Run: headless pygame with SDL's dummy video driver; simulated clock (each Clock.tick advances the game by its frame time, no real sleeping); random seed 0; keys injected as events and as key.get_pressed() state; no mouse input.
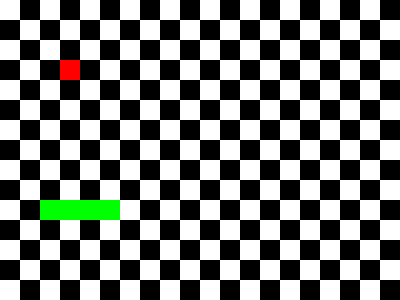
Frame 1 of 4 · flips 1–60 · no input
Frame 2 of 4 · flips 61–180 · tapped SPACE, RETURN · held RIGHT (→), D · screen unchanged from frame 1, image omitted
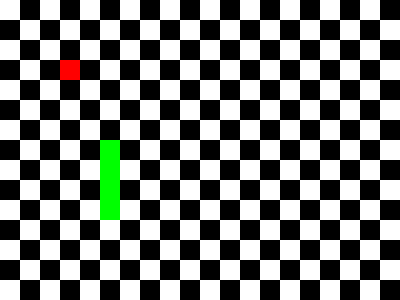
Frame 3 of 4 · flips 181–300 · held DOWN (↓), S
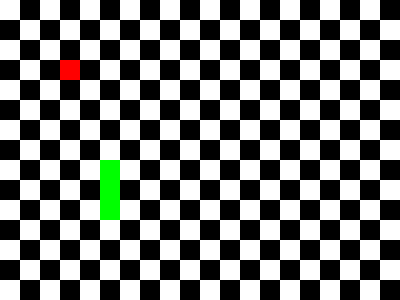
Frame 4 of 4 · flips 301–420 · held LEFT (←), A, UP (↑), W

The pygame program that drew these frames:

# importation des modules 
import pygame as pg
import argparse
import logging
import sys

#CONSTANTES 
BLACK,WIDTH,HEIGHT,FPS=(0,0,0),400,300,6
WHITE=(255,255,255)
GREEN=(0,255,0)
RED=(255,0,0)
TILE_SIZE=20
LONG_0=3
H=(0,-1)
B=(0,+1)
D=(1,0)
G=(-1,0)
dict_direct={"h":H,"b":B,"d":D,"g":G}

#définiton des arguments de la fonction 
parser = argparse.ArgumentParser(description='Some description.')
parser.add_argument('--bg-color-1', default=WHITE,help="first color of the background checkerboard")
parser.add_argument('--bg-color-2', default=BLACK,help="second color of the background checkerboard")
parser.add_argument('-height', type=int, default=HEIGHT, help="height of the window")
parser.add_argument('-width', type=int, default=WIDTH, help="height of the window")
parser.add_argument('--fps', type=int, default=FPS, help="number of frames per second")
parser.add_argument('--fruit-color', default=RED,help="color of the fruit")
parser.add_argument('--snake-color', default=GREEN,help="color of the snake")
parser.add_argument('--snake-length',type=int, default=LONG_0,  help="length of the snake")
parser.add_argument('--tile-size', type=int, default=TILE_SIZE, help="size of a tail size")
parser.add_argument('--gameover-on-exit', help='A flag.', action='store_true') # on choisit le "mode de jeu"
parser.add_argument('-g', help ='log level', action="store_false")
args = parser.parse_args()
print(args)

# Définition du "root logger" en fonction des arguments donnés au parser 
logger = logging.getLogger(__name__)
root = logging.getLogger()
handler = logging.StreamHandler(sys.stderr)
fmt = logging.Formatter('%(asctime)s %(levelname)-8s %(message)s')
handler.setFormatter(fmt)
root.addHandler(handler)
if args.g:
    logger.setLevel(logging.INFO)
else:
    logger.setLevel(logging.DEBUG)
logger.critical("Il s'est passé quelque chose de grave") # messages d'erreurs différenciés en fonction des incidents
logger.error("Quelque chose de mal a eu lieu")
logger.warning("Quelque chose s'est mal passé")


# vérification des arguments
if (args.bg_color_1 ==  args.bg_color_2) or (args.bg_color_1 ==  args.snake_color) or (args.bg_color_2 ==  args.snake_color):
    raise ValueError("Les couleurs doivent être diférentes") # on vérifie que les couleurs sont différentes

if (args.bg_color_1 ==  args.fruit_color) or (args.bg_color_2 ==  args.fruit_color) or (args.snake_color ==  args.fruit_color):
    raise ValueError("Les couleurs doivent être diférentes") # même chose mais pour la couleur du fruit 

if (args.height % args.tile_size) or (args.width % args.tile_size) or (args.width // args.tile_size < 20 ) or (args.height // args.tile_size < 12 ): 
    raise ValueError("Porblème de compatibilité des tailles ")
 
if args.snake_length < 2:
    raise ValueError("le serpent est trop court")

# intialisation de l'affichage du jeu 
pg.init()
clock=pg.time.Clock()
SCREEN= pg.display.set_mode((args.width,args.height))
sh=True
score=0

# caractéristiques du fruit 
fruit=(3,3)

# Caractéristiques du serpent 
pos=(5,10) # colonne, ligne 
long_p=LONG_0
long=args.snake_length # long est la longueur actuelle et long_p la longueur précédente
direct_p="d"
serpent=[tuple(map(lambda i,j : i-j , pos ,tuple(dict_direct[direct_p])))]
for k in range(long):
    serpent.append(tuple(map(lambda i,j : i-j , serpent[-1] ,tuple(dict_direct[direct_p]))))

# BOUCLE
logger.info("début de la boucle principale")
while sh:  
    clock.tick(args.fps)
    SCREEN.fill(args.bg_color_1)
    for k in range(0,args.width,args.tile_size):
        if int(k/20)%2:
            for j in range(0,args.height,2*args.tile_size):
                pg.draw.rect(SCREEN,args.bg_color_2,(k,j,args.tile_size,args.tile_size))
        else:
            for j in range(20,args.height,2*args.tile_size):
                pg.draw.rect(SCREEN,args.bg_color_2,(k,j,args.tile_size,args.tile_size))

# gestion de la direction  du serpent 
    direct=direct_p # sans changement de direction, le serpent continue tout droit 
    for event in pg.event.get():
        if event.type == pg.KEYDOWN:
            if event.key == pg.K_UP: # aller en haut 
                direct="h"
            elif event.key == pg.K_DOWN: # aller en bas 
                direct="b"
            elif event.key == pg.K_RIGHT: # aller à droite
                direct="d"
            elif event.key == pg.K_LEFT: # aller à gauche 
                direct="g"    
            elif event.key == pg.K_q: # presser la touche q 
                sh=False
        if event.type == pg.QUIT:
            sh=False
    
#gestion de l'affichage du fruit 
    pg.draw.rect(SCREEN,RED,(fruit[0]*args.tile_size,fruit[1]*args.tile_size,args.tile_size,args.tile_size))

#gestion de la position du serpent  
    
    pos = tuple(map(lambda i,j : i+j , pos ,tuple(dict_direct[direct])))
    direct_p=direct
    if pos in serpent[1:]: # arrêt du jeu si le serpent entre en collision avec lui-même
        logger.info("Le serpent est entré en collision avec lui-même")
        sh = False 
    serpent.insert(0,pos) # on "ajoute une nouvelle case" au serpent
    ajout_serpent=serpent.pop() # on enlève la dernière case du serpent sauf si on atteint un fruit
    if pos == fruit :
        logger.info('le serpent a mangé un fruit')
        serpent.append(ajout_serpent) # case que l'on ajoute éventuellement si le serpent s'allonge
        score+=1
        if fruit==(3,3):
            fruit=(15,10)
        else:
            fruit=(3,3)
    
        
    # gestion de la sortie de l'écran du serpent 
    if args.gameover_on_exit : 
        if pos[0] in [ 0, args.width // args.tile_size] or pos[1] in [ 0, args.height // args.tile_size ]:
            pg.quit()
    elif not ( args.gameover_on_exit): 
        if (pos[0] == 0) and (direct == "g"): 
            posc = pos
            pos = ( args.width//args.tile_size, posc[1] ) # si le serpent touche le bord de gauche, il part à droite
        if (pos[0] == args.width//args.tile_size) and (direct == "d"):
            posc= pos
            pos = (0, posc[1]) #si le serpent touche le bord de droite, il part à gauche
        if (pos[1] == args.height//args.tile_size) and (direct == "b"):
            posc = pos
            pos = (posc[0],0) # si le serpent touche le bord du bas, il part en haut 
        if (pos[1] == 0) and (direct == "h"):
            posc = pos 
            pos = (posc[0],args.height//args.tile_size )# si le serpent touche le bord du haut  , il part en haut 

    
# gestion de l'affichage du serpent 
    for tile in serpent:
        pg.draw.rect(SCREEN,args.snake_color,(tile[0]*args.tile_size, tile[1]*args.tile_size ,args.tile_size ,args.tile_size))
    pg.display.update()

# gestion de l'affichage du score 
    pg.display.set_caption(f"snake-score:{score}")
pg.quit()
logger.info ("fin du jeu")
quit(0)
